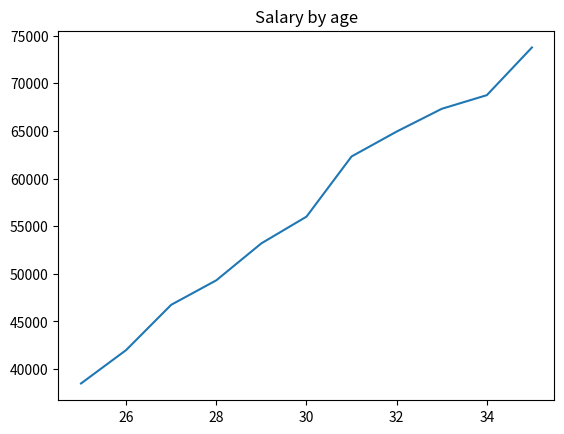

Reproduce this figure in Python.
from matplotlib import pyplot as plt

dev_x = [25, 26, 27, 28, 29, 30, 31, 32, 33, 34, 35]
dev_y = [38496, 42000, 46752, 49320, 53200,56000, 62316, 64928, 67317, 68748, 73752]

plt.plot(dev_x, dev_y)
plt.title("Salary by age")
plt.show()
